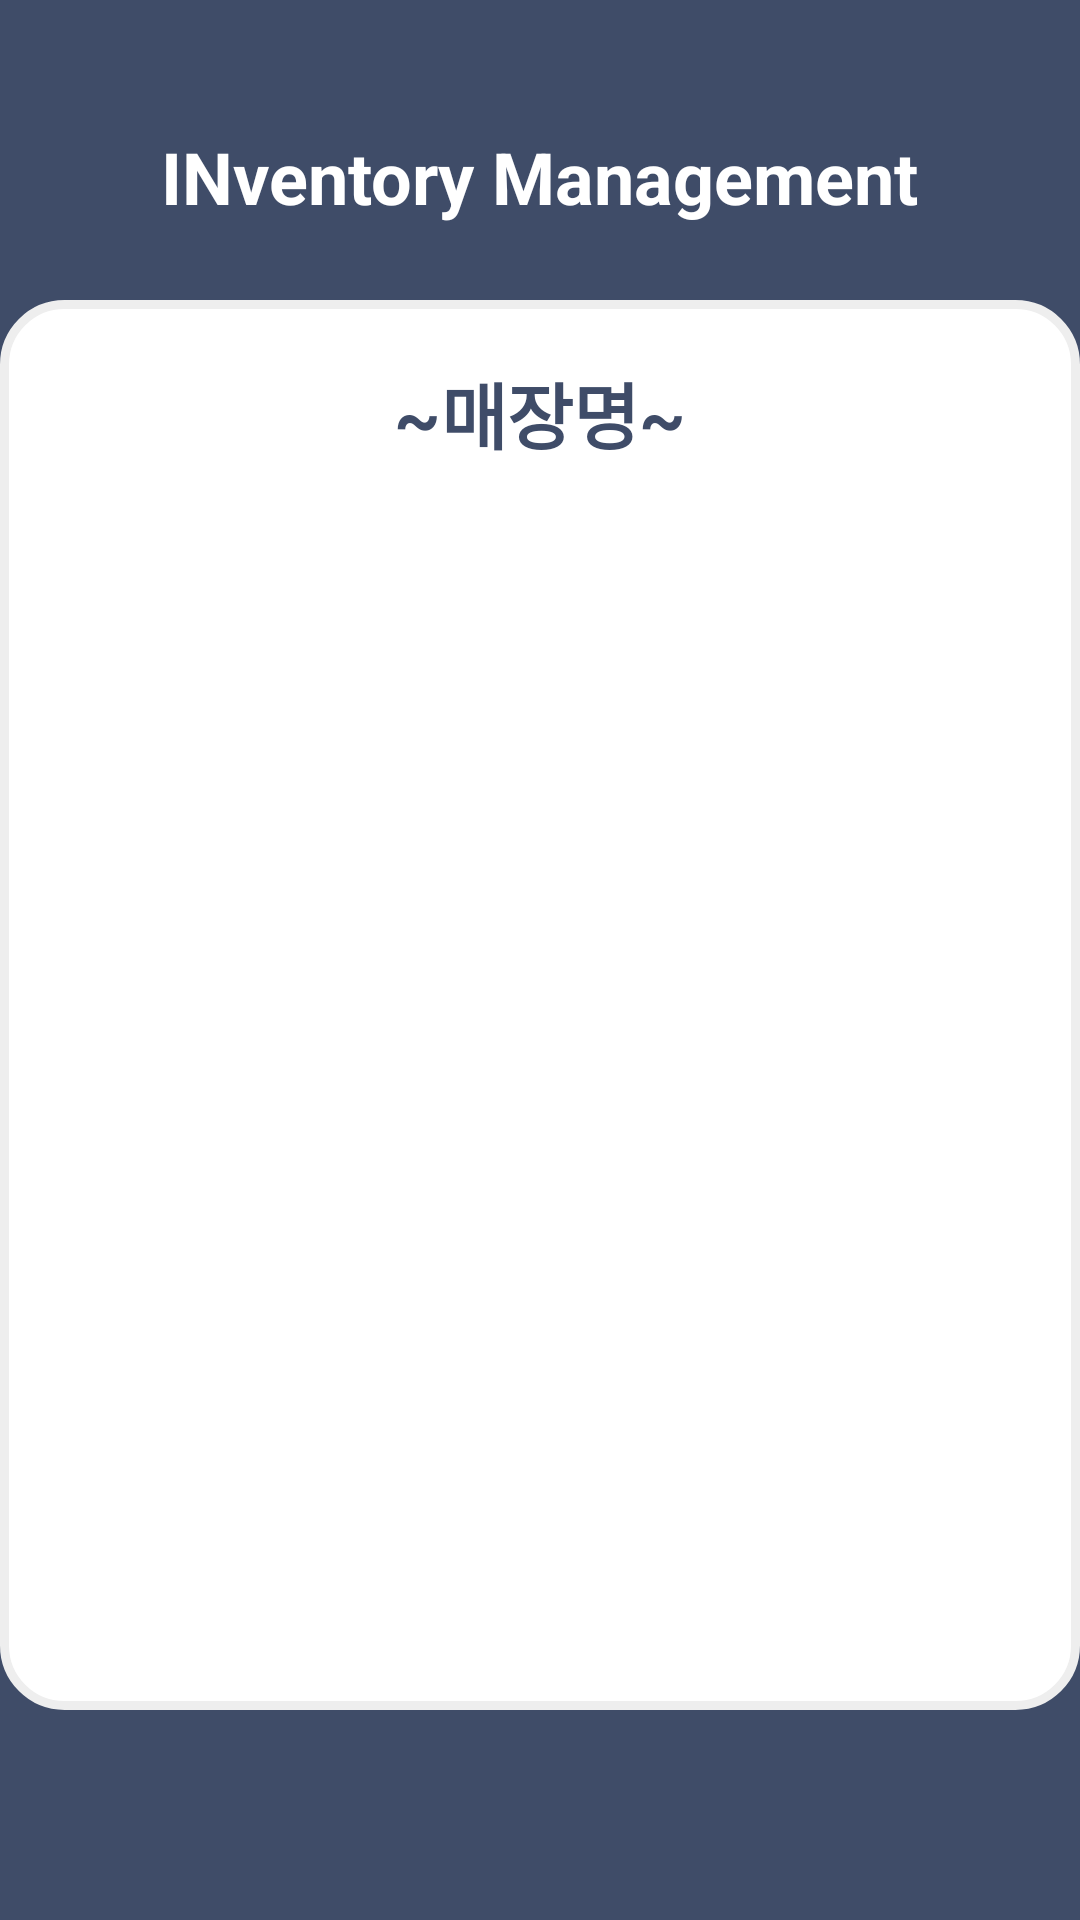

Reconstruct the res/layout file that produces this screen, plus the resources it refers to.
<!-- AndroidManifest.xml: application theme Theme.Project_3F4C68 -->
<!-- res/layout/activity_category.xml -->
<?xml version="1.0" encoding="utf-8"?>
<android.support.constraint.ConstraintLayout xmlns:android="http://schemas.android.com/apk/res/android"
    xmlns:app="http://schemas.android.com/apk/res-auto"
    xmlns:tools="http://schemas.android.com/tools"
    android:layout_width="match_parent"
    android:layout_height="match_parent"
    android:background="#3F4C68"
    tools:context=".CategoryActivity">

    <TextView
        android:id="@+id/title"
        android:layout_width="wrap_content"
        android:layout_height="wrap_content"
        android:text="INventory Management"
        android:textSize="24dp"
        android:textStyle="bold"
        android:textColor="@color/white"
        android:layout_marginBottom="25dp"
        app:layout_constraintLeft_toLeftOf="parent"
        app:layout_constraintRight_toRightOf="parent"
        app:layout_constraintBottom_toTopOf="@id/background_view" />

    <View
        android:id="@+id/background_view"
        android:layout_width="360dp"
        android:layout_height="470dp"
        android:background="@drawable/square1"
        android:gravity="center"
        android:layout_marginTop="100dp"
        app:layout_constraintLeft_toLeftOf="parent"
        app:layout_constraintRight_toRightOf="parent"
        app:layout_constraintTop_toTopOf="parent" />

    <TextView
        android:layout_width="wrap_content"
        android:layout_height="wrap_content"
        android:text="~매장명~"
        android:textColor="@color/maincolor"
        android:textStyle="bold"
        android:textSize="24dp"
        android:layout_marginTop="20dp"
        app:layout_constraintLeft_toLeftOf="parent"
        app:layout_constraintRight_toRightOf="parent"
        app:layout_constraintTop_toTopOf="@id/background_view"
        />

</android.support.constraint.ConstraintLayout>
<!-- resources referenced by this layout -->
<resources>
  <color name="maincolor">#FF3F4C68</color>
  <color name="white">#FFFFFFFF</color>
  <!-- drawable square1 (drawable) -->
  <?xml version="1.0" encoding="utf-8"?>
  <shape xmlns:android="http://schemas.android.com/apk/res/android"
      android:shape="rectangle">
  
      <stroke
          android:width="3dp"
          android:color="#eeeeee" />
  
      <corners
          android:radius="20dp" />
  
      <padding
          android:bottom="10dp"
          android:left="10dp"
          android:right="10dp"
          android:top="10dp" />
  
      <solid android:color="@color/white" />
  
  </shape>
  <style name="Theme.Project_3F4C68" parent="Theme.AppCompat.Light.DarkActionBar">
          
          <item name="colorPrimary">@color/purple_500</item>
          <item name="colorPrimaryDark">@color/purple_700</item>
          <item name="colorAccent">@color/teal_200</item>
          
      </style>
  <color name="purple_500">#FF6200EE</color>
  <color name="purple_700">#FF3700B3</color>
  <color name="teal_200">#FF03DAC5</color>
</resources>
